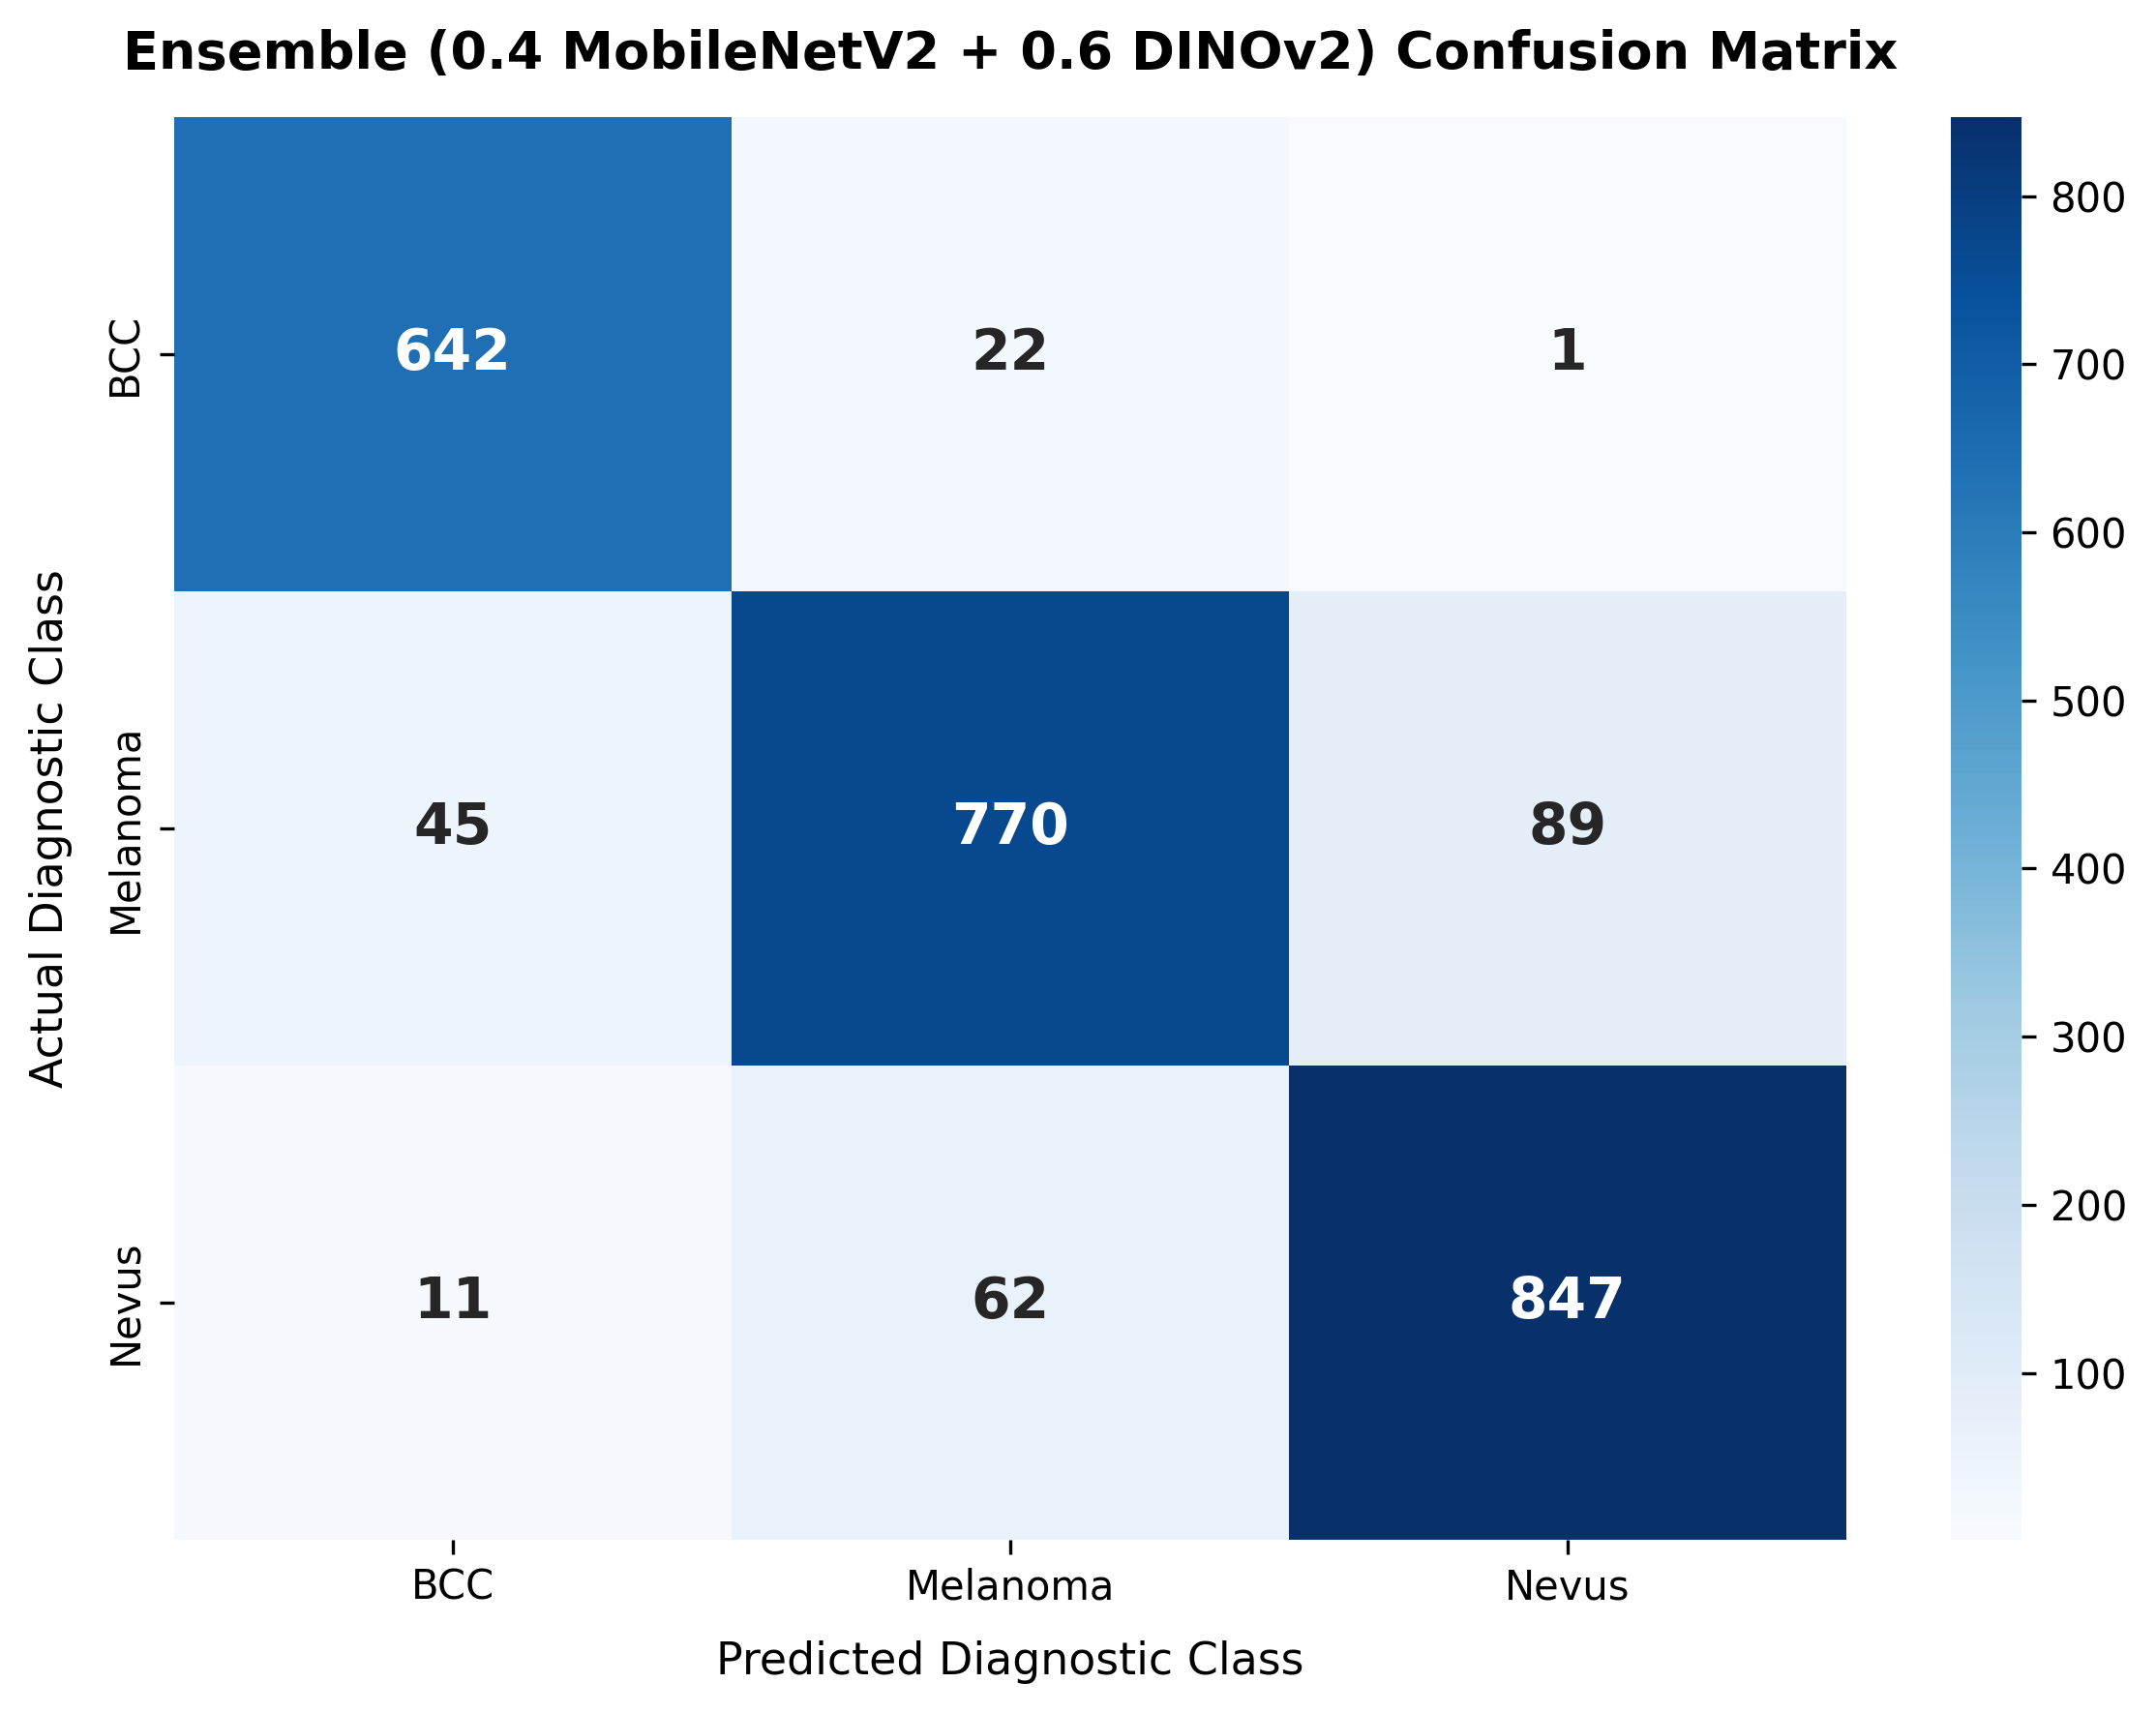

The table this chart was drawn from, first rows:
, Pred_BCC, Pred_Melanoma, Pred_Nevus
Actual_BCC, 642, 22, 1
Actual_Melanoma, 45, 770, 89
Actual_Nevus, 11, 62, 847
